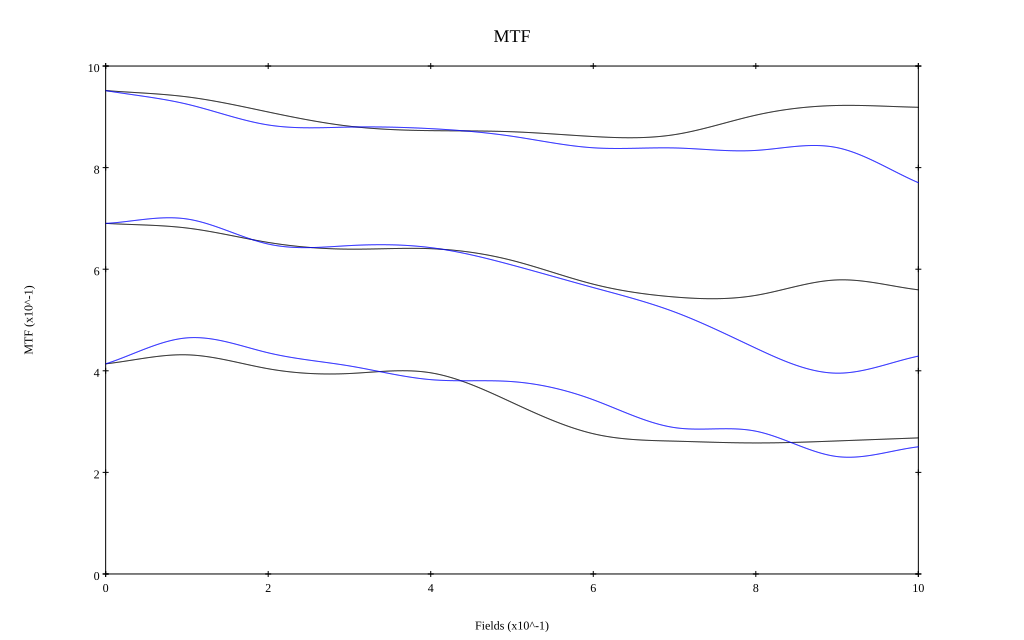

The data file committed next to this chart (first rows):
, 0, 0.1, 0.2, 0.3, 0.4, 0.5, 0.6, 0.7, 0.8, 0.9, 1
10 sag, 0.952, 0.939, 0.91, 0.882, 0.873, 0.871, 0.861, 0.865, 0.903, 0.922, 0.919
10 tan, 0.952, 0.925, 0.884, 0.88, 0.877, 0.862, 0.839, 0.839, 0.834, 0.839, 0.77
30 sag, 0.69, 0.681, 0.653, 0.639, 0.64, 0.617, 0.571, 0.545, 0.549, 0.579, 0.559
30 tan, 0.69, 0.699, 0.65, 0.646, 0.642, 0.608, 0.564, 0.516, 0.444, 0.395, 0.429
50 sag, 0.414, 0.431, 0.404, 0.395, 0.396, 0.338, 0.276, 0.262, 0.258, 0.262, 0.268
50 tan, 0.414, 0.465, 0.435, 0.41, 0.383, 0.379, 0.343, 0.288, 0.281, 0.231, 0.25
